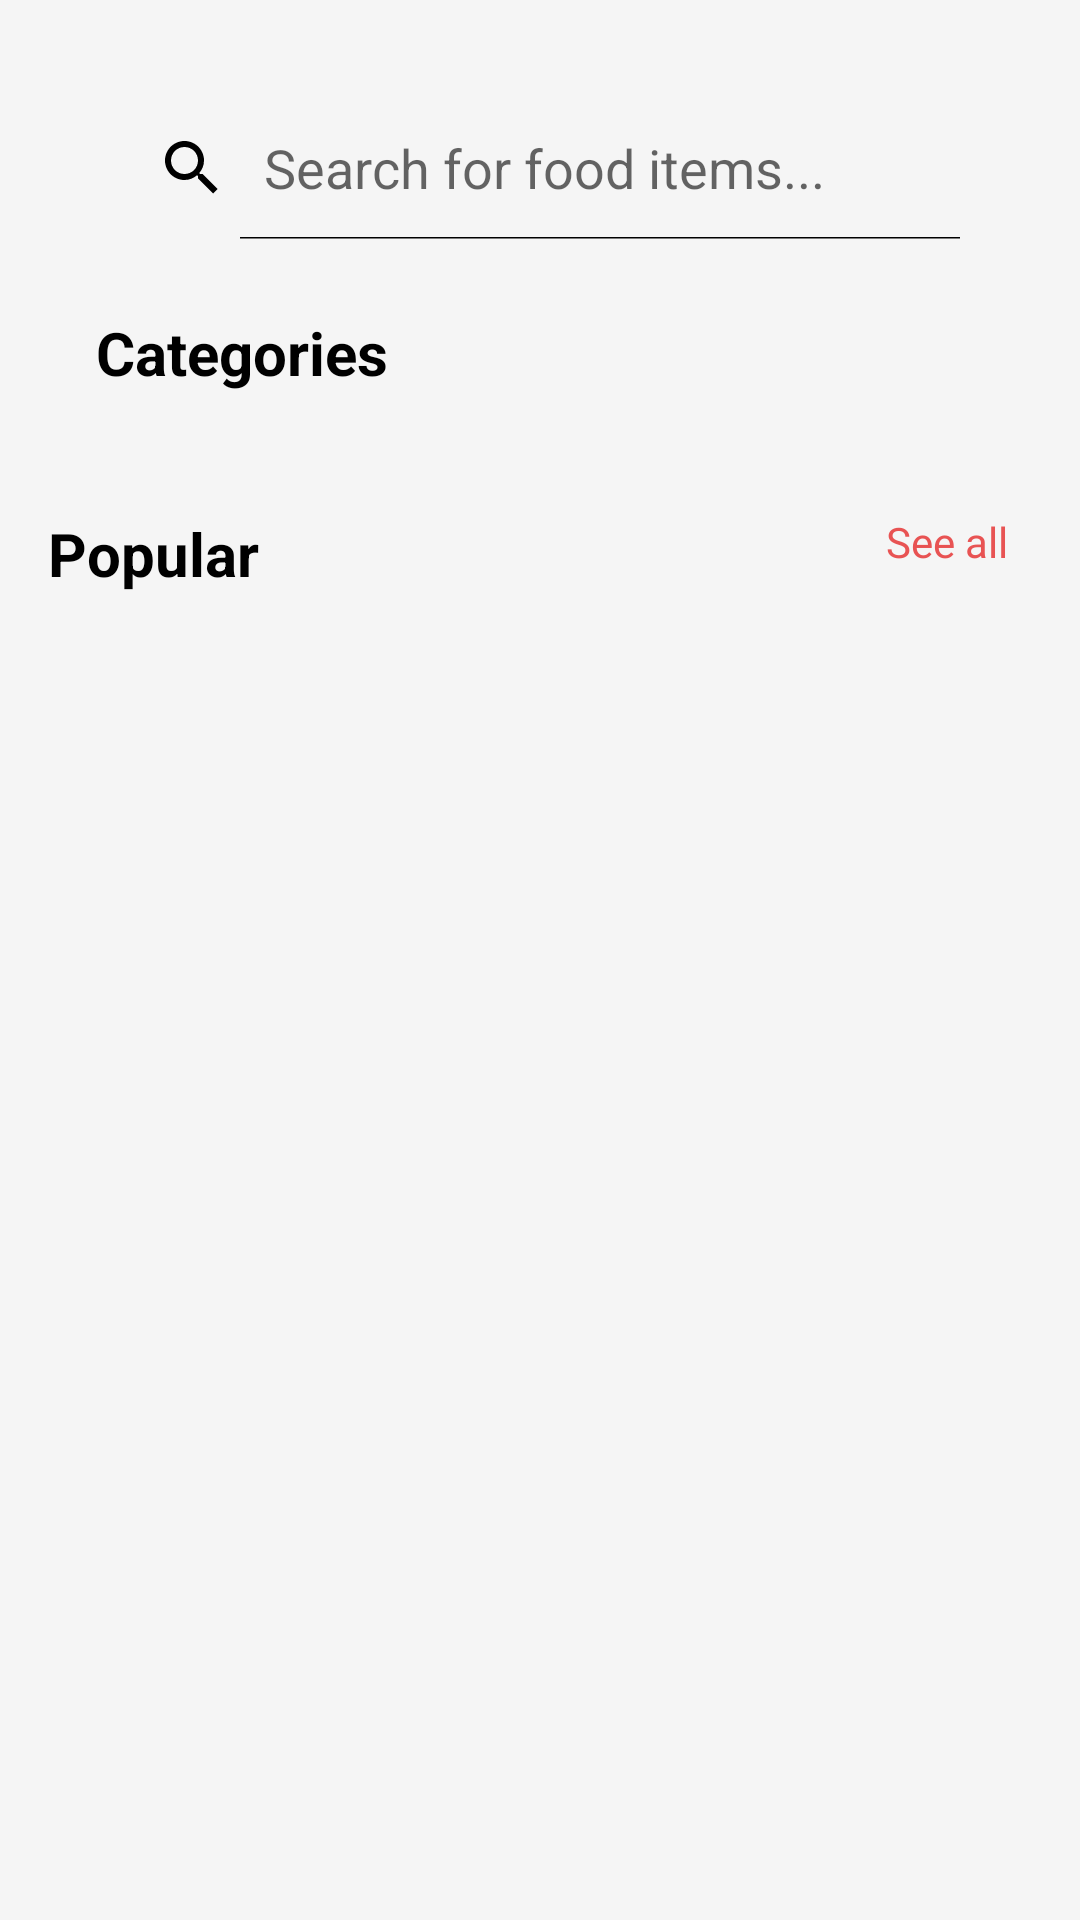

Produce the Android XML layout that renders to this screen, including the resource entries it uses.
<!-- AndroidManifest.xml: application theme Theme.GrabIT -->
<!-- res/layout/fragment_home.xml -->
<?xml version="1.0" encoding="utf-8"?>
<androidx.core.widget.NestedScrollView
    xmlns:android="http://schemas.android.com/apk/res/android"
    xmlns:app="http://schemas.android.com/apk/res-auto"
    android:layout_width="match_parent"
    android:layout_height="match_parent"
    android:fillViewport="true"
    android:background="@color/background">

    <androidx.constraintlayout.widget.ConstraintLayout
        android:layout_width="match_parent"
        android:layout_height="wrap_content"
        android:padding="16dp">

        <SearchView
            android:id="@+id/searchView"
            android:layout_width="match_parent"
            android:layout_height="wrap_content"
            android:layout_marginStart="16dp"
            android:layout_marginTop="16dp"
            android:layout_marginEnd="16dp"
            android:background="@drawable/search_background"
            android:iconifiedByDefault="false"
            android:queryHint="Search for food items..."
            app:layout_constraintEnd_toEndOf="parent"
            app:layout_constraintStart_toStartOf="parent"
            app:layout_constraintTop_toTopOf="parent" />

        <TextView
            android:id="@+id/categoriesText"
            android:layout_width="wrap_content"
            android:layout_height="wrap_content"
            android:layout_marginStart="16dp"
            android:layout_marginTop="24dp"
            android:text="Categories"
            android:textColor="@android:color/black"
            android:textSize="20sp"
            android:textStyle="bold"
            app:layout_constraintStart_toStartOf="parent"
            app:layout_constraintTop_toBottomOf="@+id/searchView" />

        <androidx.recyclerview.widget.RecyclerView
            android:id="@+id/categoryRecyclerView"
            android:layout_width="match_parent"
            android:layout_height="wrap_content"
            android:layout_marginTop="16dp"
            android:nestedScrollingEnabled="false"
            app:layout_constraintTop_toBottomOf="@+id/categoriesText" />

        <TextView
            android:id="@+id/popularText"
            android:layout_width="wrap_content"
            android:layout_height="wrap_content"
            android:layout_marginTop="24dp"
            android:text="Popular"
            android:textColor="@android:color/black"
            android:textSize="20sp"
            android:textStyle="bold"
            app:layout_constraintStart_toStartOf="parent"
            app:layout_constraintTop_toBottomOf="@+id/categoryRecyclerView" />

        <TextView
            android:id="@+id/needToTrySeeAllButton"
            android:layout_width="wrap_content"
            android:layout_height="wrap_content"
            android:layout_marginEnd="8dp"
            android:text="See all"
            android:textColor="@color/primary"
            android:textSize="14sp"
            app:layout_constraintEnd_toEndOf="parent"
            app:layout_constraintTop_toTopOf="@+id/popularText" />

        <androidx.recyclerview.widget.RecyclerView
            android:id="@+id/popularRecyclerView"
            android:layout_width="match_parent"
            android:layout_height="wrap_content"
            android:layout_marginTop="16dp"
            android:nestedScrollingEnabled="false"
            android:paddingBottom="16dp"
            app:layout_constraintTop_toBottomOf="@+id/popularText" />

    </androidx.constraintlayout.widget.ConstraintLayout>

</androidx.core.widget.NestedScrollView>
<!-- resources referenced by this layout -->
<resources>
  <color name="background">@color/light_gray</color>
  <color name="primary">#E85353</color>
  <style name="Theme.GrabIT" parent="Theme.MaterialComponents.DayNight.NoActionBar">
          
          <item name="colorPrimary">@color/primary_light</item>
          <item name="colorPrimaryVariant">@color/primary_variant_light</item>
          <item name="colorOnPrimary">@color/on_primary_light</item>
  
          
          <item name="colorSecondary">@color/primary_light</item>
          <item name="colorSecondaryVariant">@color/primary_variant_light</item>
          <item name="colorOnSecondary">@color/on_primary_light</item>
  
          
          <item name="android:colorBackground">@color/background_light</item>
          <item name="colorSurface">@color/surface_light</item>
          <item name="colorOnBackground">@color/on_background_light</item>
          <item name="colorOnSurface">@color/on_surface_light</item>
  
          
          <item name="android:statusBarColor">@color/status_bar_light</item>
          <item name="android:windowLightStatusBar">false</item>
  
          
          <item name="android:textColorPrimary">@color/on_background_light</item>
          <item name="android:textColorSecondary">@color/on_background_light</item>
  
          
          <item name="cardBackgroundColor">@color/surface_light</item>
          <item name="materialCardViewStyle">@style/Widget.App.CardView</item>
          <item name="bottomNavigationStyle">@style/Widget.App.BottomNavigationView</item>
      </style>
  <color name="light_gray">#F5F5F5</color>
  <color name="primary_light">@color/primary</color>
  <color name="primary_variant_light">@color/primary_dark</color>
  <color name="on_primary_light">#FFFFFF</color>
  <color name="background_light">#FFFFFF</color>
  <color name="surface_light">#FFFFFF</color>
  <color name="on_background_light">#000000</color>
  <color name="on_surface_light">#000000</color>
  <color name="status_bar_light">@color/primary_dark</color>
  <style name="Widget.App.CardView" parent="Widget.MaterialComponents.CardView">
          <item name="cardElevation">4dp</item>
          <item name="cardCornerRadius">8dp</item>
      </style>
  <style name="Widget.App.BottomNavigationView" parent="Widget.MaterialComponents.BottomNavigationView">
          <item name="materialThemeOverlay">@style/ThemeOverlay.App.BottomNavigationView</item>
      </style>
  <color name="primary_dark">#BE1515</color>
  <style name="ThemeOverlay.App.BottomNavigationView" parent="">
          <item name="colorPrimary">@color/primary_light</item>
          <item name="colorOnPrimary">@color/on_primary_light</item>
      </style>
</resources>
